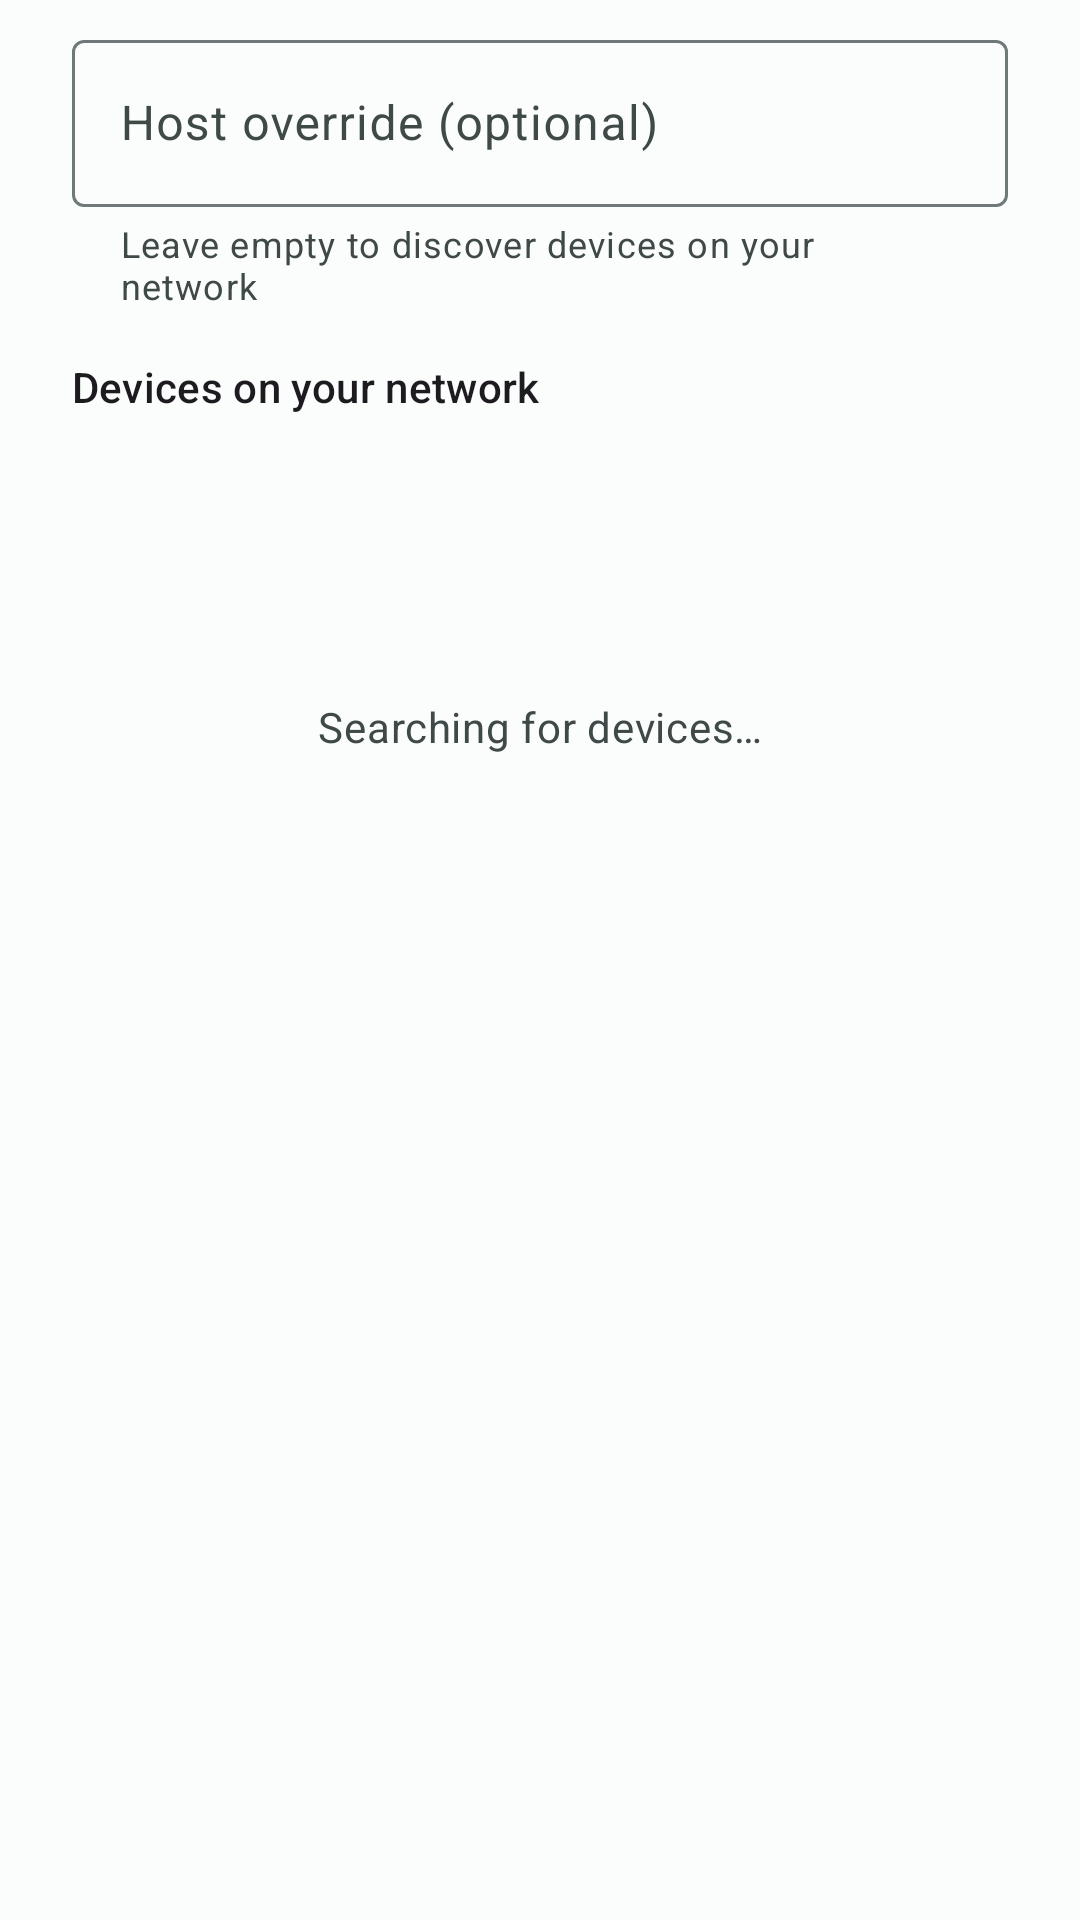

The Android layout XML behind this screen, and the referenced resources:
<!-- AndroidManifest.xml: application theme Theme.Bridge -->
<!-- res/layout/dialog_pair.xml -->
<?xml version="1.0" encoding="utf-8"?>
<LinearLayout xmlns:android="http://schemas.android.com/apk/res/android"
    xmlns:app="http://schemas.android.com/apk/res-auto"
    android:layout_width="match_parent"
    android:layout_height="wrap_content"
    android:orientation="vertical"
    android:paddingStart="24dp"
    android:paddingTop="8dp"
    android:paddingEnd="24dp">

    <com.google.android.material.textfield.TextInputLayout
        android:id="@+id/hostLayout"
        style="@style/Widget.Material3.TextInputLayout.OutlinedBox"
        android:layout_width="match_parent"
        android:layout_height="wrap_content"
        android:hint="@string/pair_host_hint"
        app:endIconMode="clear_text"
        app:helperText="@string/pair_host_helper">

        <com.google.android.material.textfield.TextInputEditText
            android:id="@+id/hostInput"
            android:layout_width="match_parent"
            android:layout_height="wrap_content"
            android:imeOptions="actionDone"
            android:inputType="textUri"
            android:maxLines="1" />
    </com.google.android.material.textfield.TextInputLayout>

    <TextView
        android:layout_width="match_parent"
        android:layout_height="wrap_content"
        android:layout_marginTop="16dp"
        android:text="@string/pair_devices_title"
        android:textAppearance="@style/TextAppearance.Material3.TitleSmall" />

    <FrameLayout
        android:layout_width="match_parent"
        android:layout_height="200dp"
        android:layout_marginTop="4dp">

        <ListView
            android:id="@+id/deviceList"
            android:layout_width="match_parent"
            android:layout_height="match_parent"
            android:clipToPadding="false"
            android:divider="@null"
            android:paddingTop="4dp"
            android:paddingBottom="4dp" />

        <TextView
            android:id="@+id/emptyView"
            android:layout_width="match_parent"
            android:layout_height="wrap_content"
            android:layout_gravity="center"
            android:gravity="center"
            android:padding="16dp"
            android:text="@string/pair_searching"
            android:textAppearance="@style/TextAppearance.Material3.BodyMedium"
            android:textColor="?attr/colorOnSurfaceVariant" />
    </FrameLayout>
</LinearLayout>
<!-- resources referenced by this layout -->
<resources>
  <string name="pair_devices_title">Devices on your network</string>
  <string name="pair_host_helper">Leave empty to discover devices on your network</string>
  <string name="pair_host_hint">Host override (optional)</string>
  <string name="pair_searching">Searching for devices…</string>
  <color name="bridge_primary">#006A6A</color>
  <color name="bridge_on_primary">#FFFFFF</color>
  <color name="bridge_primary_container">#9CF1F0</color>
  <color name="bridge_on_primary_container">#002020</color>
  <color name="bridge_secondary">#4A6363</color>
  <color name="bridge_on_secondary">#FFFFFF</color>
  <color name="bridge_secondary_container">#CCE8E7</color>
  <color name="bridge_on_secondary_container">#051F1F</color>
  <color name="bridge_tertiary">#4B607C</color>
  <color name="bridge_on_tertiary">#FFFFFF</color>
  <color name="bridge_tertiary_container">#D3E4FF</color>
  <color name="bridge_on_tertiary_container">#041C35</color>
  <color name="bridge_error">#BA1A1A</color>
  <color name="bridge_on_error">#FFFFFF</color>
  <color name="bridge_error_container">#FFDAD6</color>
  <color name="bridge_on_error_container">#410002</color>
  <color name="bridge_background">#FAFDFC</color>
  <color name="bridge_on_background">#191C1C</color>
  <color name="bridge_surface">#FAFDFC</color>
  <color name="bridge_on_surface">#191C1C</color>
  <color name="bridge_surface_variant">#DAE5E4</color>
  <color name="bridge_on_surface_variant">#3F4948</color>
  <color name="bridge_outline">#6F7979</color>
  <color name="bridge_outline_variant">#BEC9C8</color>
  <color name="bridge_surface_dim">#D9DBDA</color>
  <color name="bridge_surface_bright">#FAFDFC</color>
  <color name="bridge_surface_container_lowest">#FFFFFF</color>
  <color name="bridge_surface_container_low">#F4F7F6</color>
  <color name="bridge_surface_container">#EEF1F0</color>
  <color name="bridge_surface_container_high">#E8EBEA</color>
  <color name="bridge_surface_container_highest">#E2E5E4</color>
  <color name="bridge_inverse_surface">#2E3131</color>
  <color name="bridge_inverse_on_surface">#EFF1F0</color>
  <color name="bridge_inverse_primary">#80D5D4</color>
</resources>
